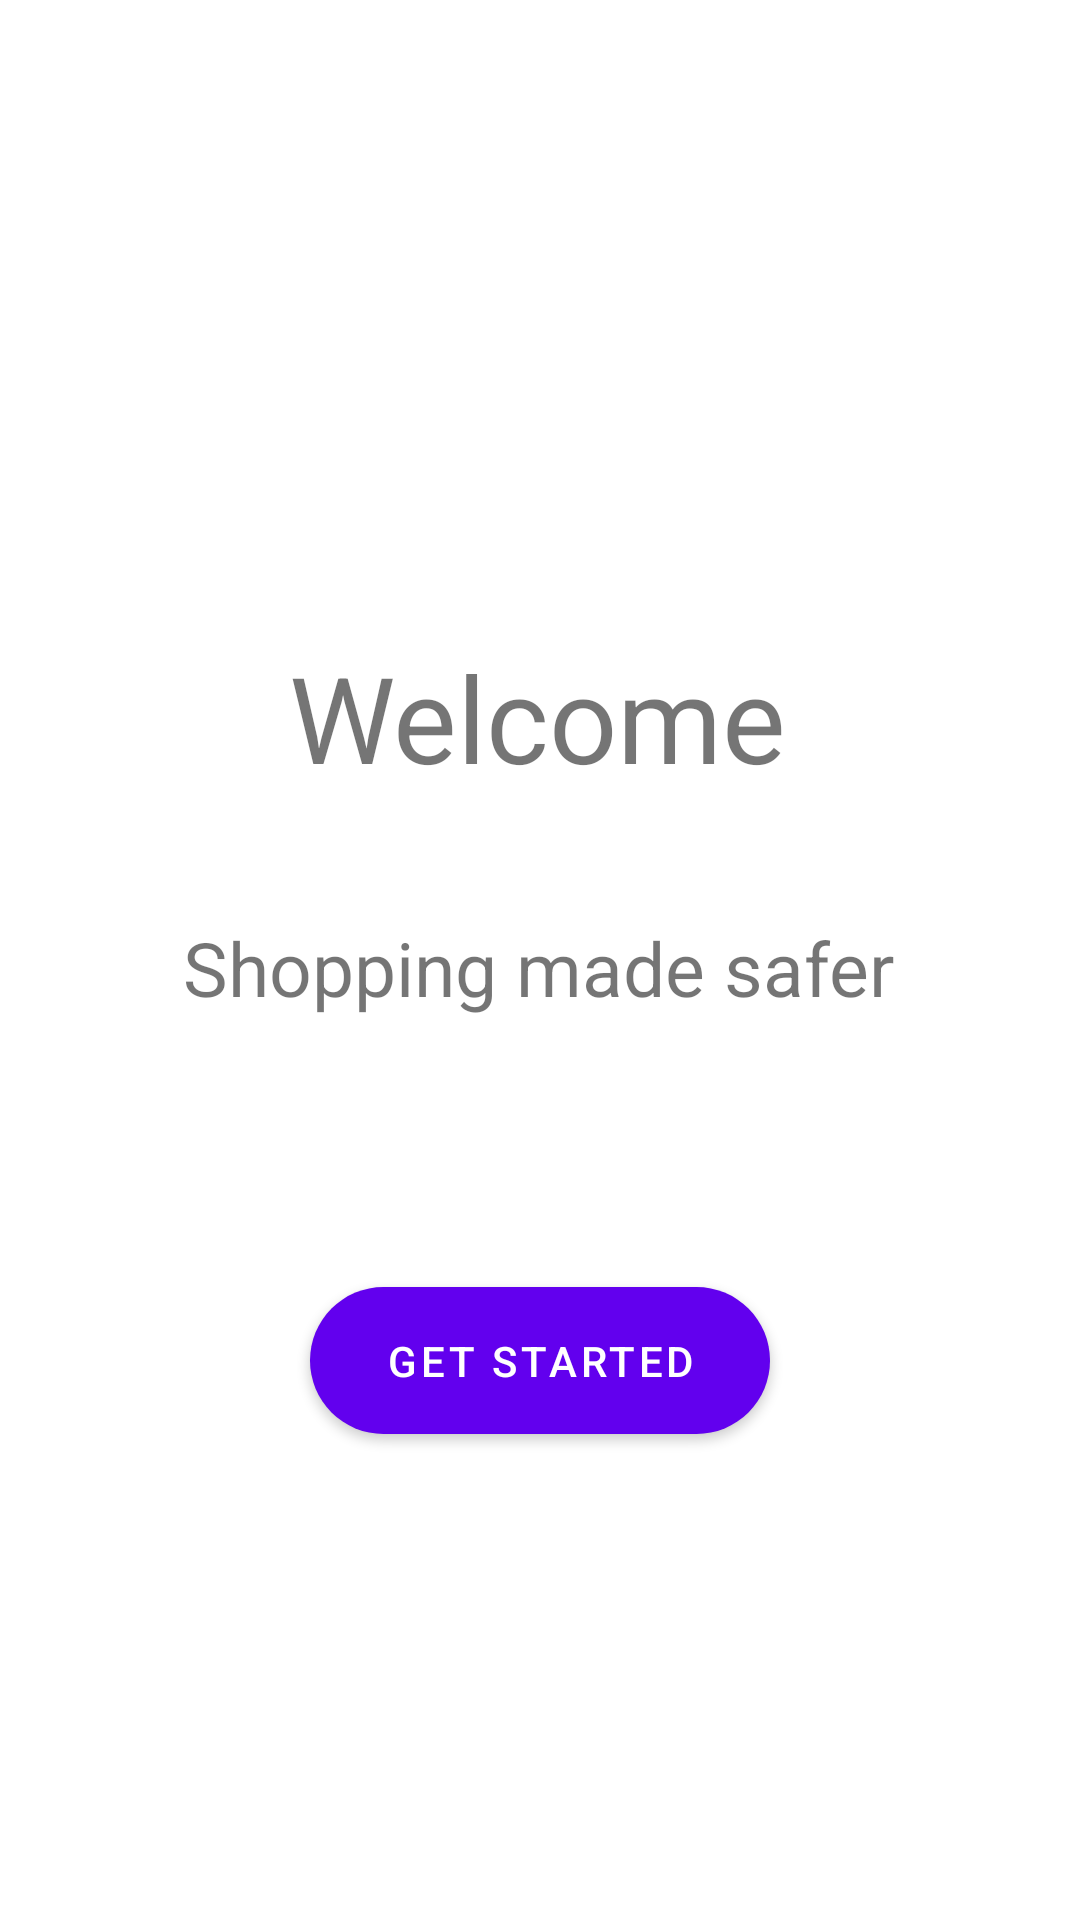

Android layout source for this screen:
<!-- AndroidManifest.xml: activity theme Theme.BookMe.NoActionBar -->
<!-- res/layout/activity_welcome.xml -->
<?xml version="1.0" encoding="utf-8"?>
<androidx.constraintlayout.widget.ConstraintLayout xmlns:android="http://schemas.android.com/apk/res/android"
    xmlns:app="http://schemas.android.com/apk/res-auto"
    xmlns:tools="http://schemas.android.com/tools"
    android:layout_width="match_parent"
    android:layout_height="match_parent"
    tools:context=".ui.welcome.WelcomeActivity">

    <TextView
        android:id="@+id/welcome_title"
        android:layout_width="wrap_content"
        android:layout_height="wrap_content"
        android:text="@string/welcome"
        android:textSize="40sp"
        app:layout_constraintBottom_toBottomOf="parent"
        app:layout_constraintEnd_toEndOf="parent"
        app:layout_constraintHorizontal_bias="0.497"
        app:layout_constraintStart_toStartOf="parent"
        app:layout_constraintTop_toTopOf="parent"
        app:layout_constraintVertical_bias="0.362" />

    <TextView
        android:id="@+id/welcome_description"
        android:layout_width="wrap_content"
        android:layout_height="wrap_content"
        android:layout_marginTop="40dp"
        android:text="@string/shopping"
        android:textSize="25sp"
        app:layout_constraintEnd_toEndOf="parent"
        app:layout_constraintHorizontal_bias="0.497"
        app:layout_constraintStart_toStartOf="parent"
        app:layout_constraintTop_toBottomOf="@+id/welcome_title" />

    <com.google.android.material.button.MaterialButton
        android:id="@+id/get_started"
        android:layout_width="wrap_content"
        android:layout_height="wrap_content"
        android:layout_marginBottom="156dp"
        android:paddingLeft="25dp"
        android:paddingTop="15dp"
        android:paddingRight="25dp"
        android:paddingBottom="15dp"
        android:text="@string/get_started"
        android:textAllCaps="true"
        app:cornerRadius="25dp"
        app:layout_constraintBottom_toBottomOf="parent"
        app:layout_constraintEnd_toEndOf="parent"
        app:layout_constraintStart_toStartOf="parent" />

    <TextView
        android:id="@+id/loginText"
        android:layout_width="wrap_content"
        android:layout_height="wrap_content"
        android:layout_marginTop="32dp"
        tools:text="Already have an account? Sign In"
        android:textAlignment="center"
        app:layout_constraintEnd_toEndOf="parent"
        app:layout_constraintStart_toStartOf="parent"
        app:layout_constraintTop_toBottomOf="@+id/get_started" />
</androidx.constraintlayout.widget.ConstraintLayout>
<!-- resources referenced by this layout -->
<resources>
  <string name="get_started">Get Started</string>
  <string name="shopping">Shopping made safer</string>
  <string name="welcome">Welcome</string>
  <style name="Theme.BookMe.NoActionBar" parent="Theme.BookMe">
          <item name="windowActionBar">false</item>
          <item name="windowNoTitle">true</item>
      </style>
  <style name="Theme.BookMe" parent="Theme.MaterialComponents.Light.DarkActionBar">
          
          <item name="colorPrimary">@color/purple_500</item>
          <item name="colorPrimaryVariant">@color/purple_700</item>
          <item name="colorOnPrimary">@color/white</item>
          
          <item name="colorSecondary">@color/teal_200</item>
          <item name="colorSecondaryVariant">@color/teal_700</item>
          <item name="colorOnSecondary">@color/black</item>
          
          <item name="android:statusBarColor" tools:targetApi="l">?attr/colorPrimaryVariant</item>
          
          <item name="colorSurface">#CCCCCC</item>
          <item name="colorOnSurface">@color/black</item>
          <item name="colorOnBackground">@color/black</item>
          
      </style>
  <color name="purple_500">#FF6200EE</color>
  <color name="purple_700">#FF3700B3</color>
  <color name="white">#FFFFFFFF</color>
  <color name="teal_200">#FF03DAC5</color>
  <color name="teal_700">#FF018786</color>
  <color name="black">#FF000000</color>
</resources>
